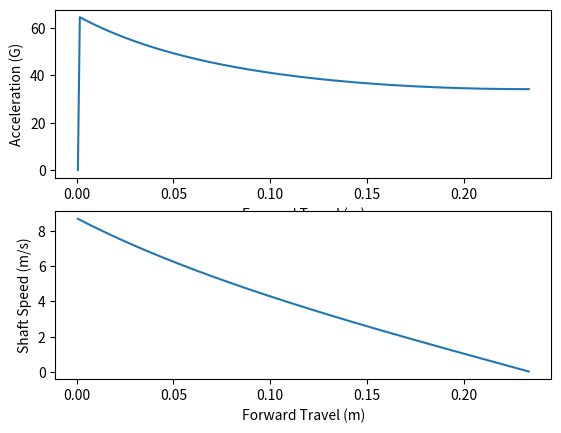

The script that saved this image:
"""
---Simulation assumptions----
No tire deformation
Fixed Diameter wheel (OutsideDimater)
Constant forward velocity - if someone decides to relate Vx to the rebound time it should be able to be subbed in for Vx
"""
import sys, math
import matplotlib.pyplot as plt

def shaftFromAngleY(angle,Y): # Return the shaft property from the headtube angle and the Vertical property
    if angle > 1.5:
        angle=math.radians(angle)
        print(angle)
    shaft = Y/math.sin(angle)
    return shaft
def pythagA(one,two): #return A from A^2+B^2=C^2
    if one > two:
        C=one
        B=two
    elif two > one:
        C=two
        B=one
    A=math.sqrt(C**2-B**2)
    return A
def pythagC(A,B): #return C from A^2+B^2=C^2
    C=math.sqrt(A**2+B**2)
    return C
def inchesToM(inches): #convert inches to meters
    meters=inches*.0254
    return meters

def main():
    Aht = math.radians(70) #head tube angle in degrees converted to radians
    Dw = 29+2.2 #radius of wheel in inches
    Hb = 3 #Height of bump in inches can't imagine hitting something larger than this at speed
    #10 seems like a good average for XC over a 20 ish mile ride
    #DH guys hit nearly 50?!
    #My fast XC speeds seem to be around 25 downhill
    Vx = 25 #forward velocity in mph


    #doing dem converstions to metric and radius
    Vx/=2.23694 # convert mph to m/s
    Hb = inchesToM(Hb) #convert height of bump to meters
    Dw = inchesToM(Dw) #convert to meters
    Rw=Dw/2 #radius from diameter

    #find the distance required to clear the disturbance given a wheel diameter (only factor)
    disturbanceX=pythagA(Rw,Rw-Hb)

    VsData=[]
    AsData=[]
    x_data=[]

    X=disturbanceX
    xOld=X
    VsOld=0
    while X > 0:
        #where in the arc of rolling over the disturbance as a function of X distance
        theta=math.radians(90)-math.acos(X/Rw)

        #Vertical component of wheel velocity from a given angle
        #Here we assume Vx is constant but should probably relate it to X
        Vy=math.tan(theta)*Vx

        # Given a position and forward velocity this gives Shaft Velocity
        Vs = shaftFromAngleY(Aht,Vy)

        #saving velocity and position in travel
        VsData.append(Vs)
        x_data.append(X)

        #Find the time traveled in last iteration based on Vx
        dT=(xOld-X)/Vx

        #change in velocity
        dV=VsOld-Vs

        #acceleration between this point and last
        if dT>0:
            As=dV/dT #finding shaft acceleration by comparing the change in velocity to change in time
            As/=9.80665 #convert to G's (earth standard of course!)
        else:
            As=0

        #saing acceleration data
        AsData.append(As)

        #Save points for change calcs and move forward 1mm
        VsOld=Vs
        xOld=X
        X-=.001

    #plot all the things, V and A as seperate graphs
    fig = plt.figure(1)
    ax1=plt.subplot(211) #need to save subplot so we can add labels
    plt.plot(x_data,AsData[::-1])
    ax1.set_xlabel('Forward Travel (m)') #labels
    ax1.set_ylabel('Acceleration (G)')

    ax2=plt.subplot(212) #need to save subplot so we can add labels
    plt.plot(x_data,VsData[::-1])
    ax2.set_xlabel('Forward Travel (m)')#labels
    ax2.set_ylabel('Shaft Speed (m/s)')

    plt.show()

    #As = (math.tan(ThetaDot)Vx)/math.sin(Aht)
    # Given a velocity you should get a acceleration?

    #As = (math.tan((math.acos((Rw-Hb)/Rw)Vx)/(math.sqrt(Rw^2-(Rw-Hb)^2)))Vx)/math.sin(Aht)
    # Relate ThetaDot to the current location in the bump travel and you get shaft acceleration @ a point, this goes from the height of the bump to zero

    #Vs = (math.tan(math.acos((Rw-Hb)/Rw))Vx)/math.sin(Aht)
    #Graph Hb from Hb inital to 0 and you can get a Shaft velocity graph

main()
